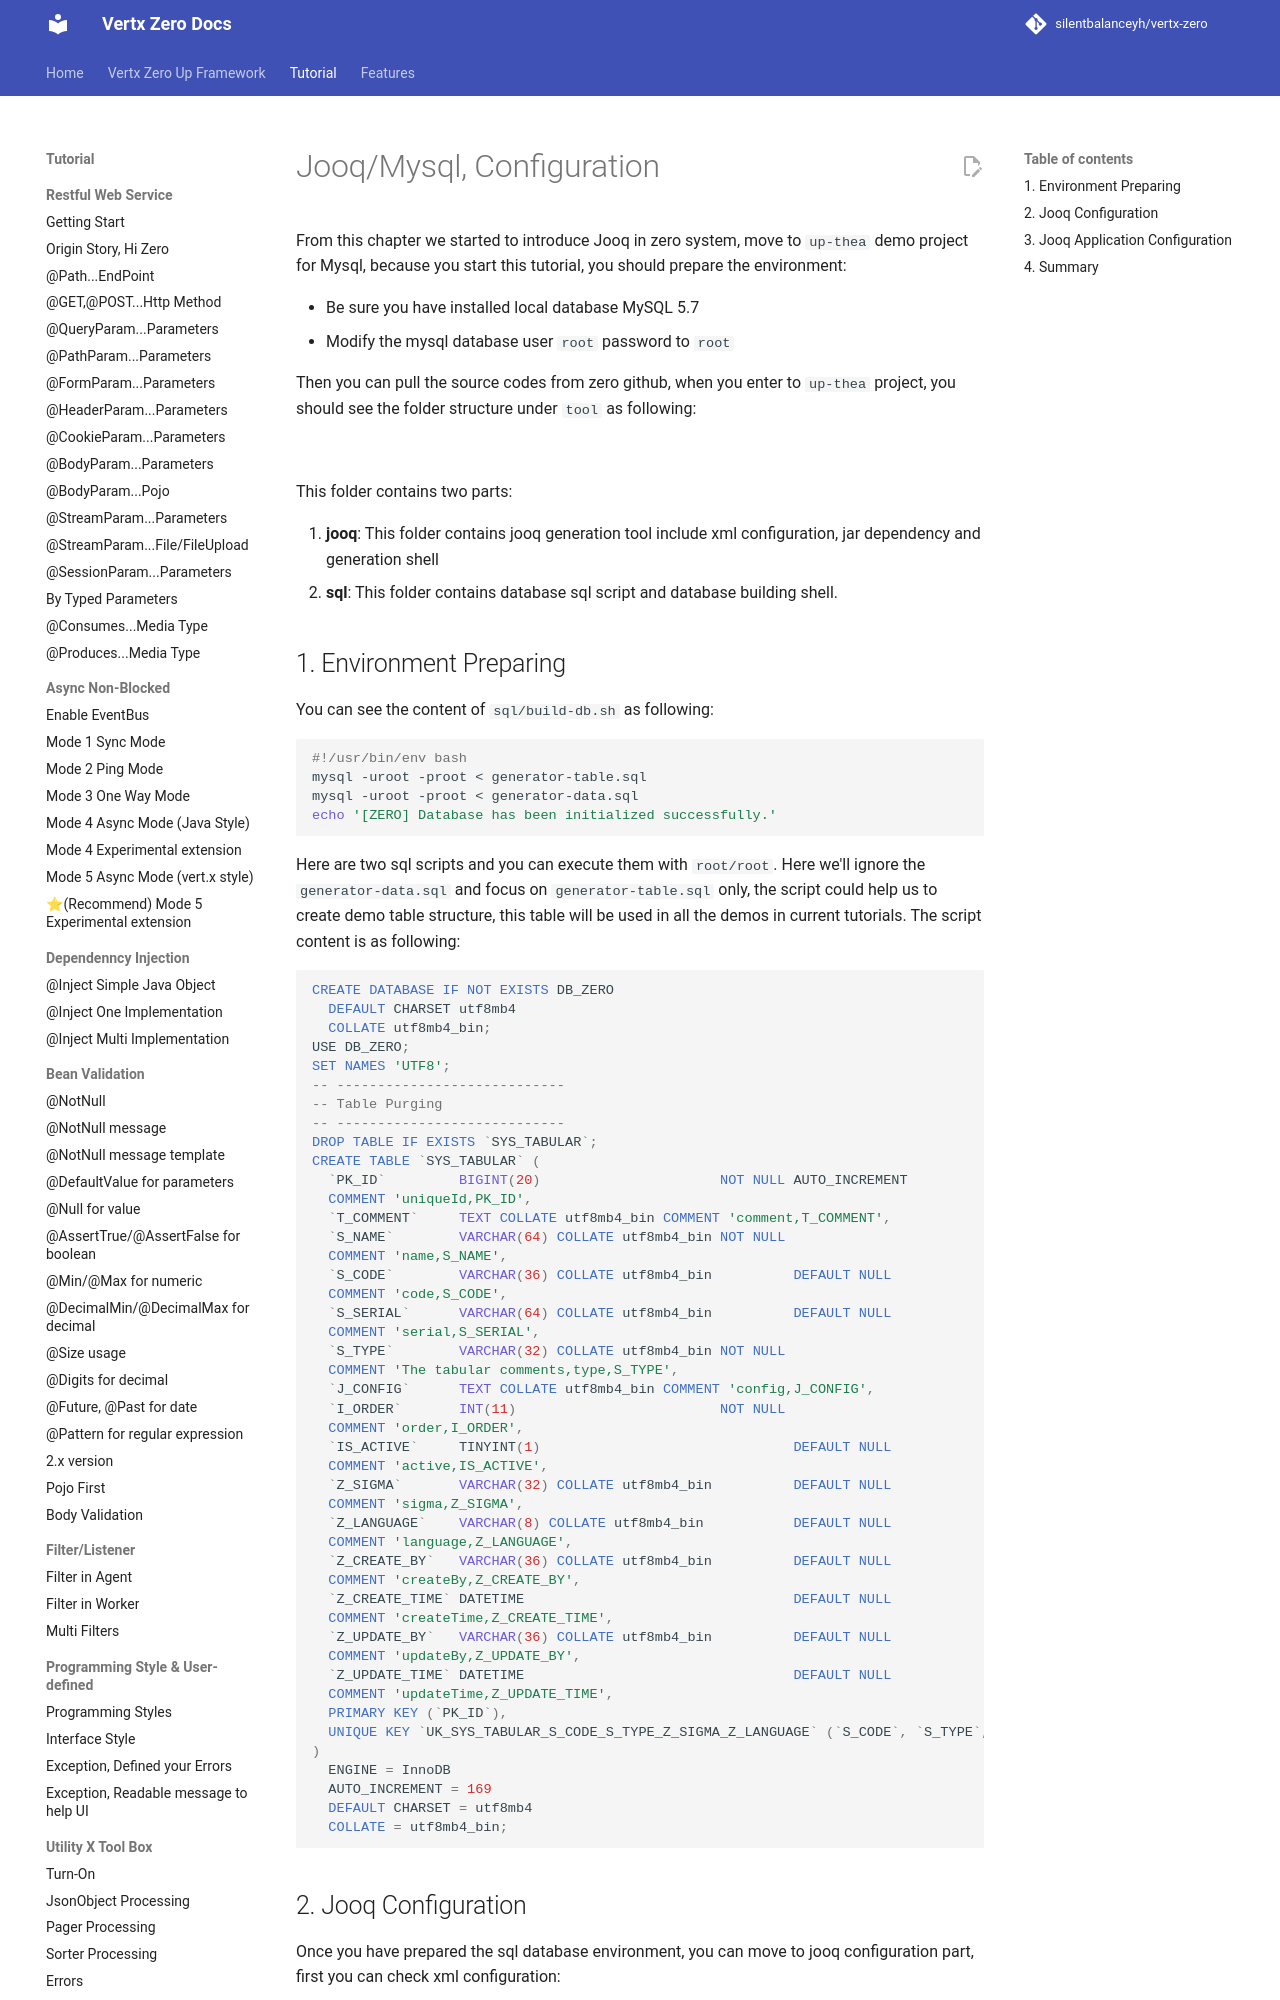

repository: silentbalanceyh/vertx-zero · page: vertx-zero-tutorial/d10061-jooqmysql-configuration/index.html · generator: jekyll

# Jooq/Mysql, Configuration

From this chapter we started to introduce Jooq in zero system, move to `up-thea` demo project for Mysql, because you
start this tutorial, you should prepare the environment:

* Be sure you have installed local database MySQL 5.7
* Modify the mysql database user `root` password to `root`

Then you can pull the source codes from zero github, when you enter to `up-thea` project, you should see the folder
structure under `tool` as following:

![](/doc/image/D10061-1.png)

This folder contains two parts:

1. **jooq**: This folder contains jooq generation tool include xml configuration, jar dependency and generation shell
2. **sql**: This folder contains database sql script and database building shell.

## 1. Environment Preparing

You can see the content of `sql/build-db.sh` as following:

```shell
#!/usr/bin/env bash
mysql -uroot -proot < generator-table.sql
mysql -uroot -proot < generator-data.sql
echo '[ZERO] Database has been initialized successfully.'
```

Here are two sql scripts and you can execute them with `root/root`. Here we'll ignore the `generator-data.sql` and focus
on `generator-table.sql` only, the script could help us to create demo table structure, this table will be used in all
the demos in current tutorials. The script content is as following:

```sql
CREATE DATABASE IF NOT EXISTS DB_ZERO
  DEFAULT CHARSET utf8mb4
  COLLATE utf8mb4_bin;
USE DB_ZERO;
SET NAMES 'UTF8';
-- ----------------------------
-- Table Purging
-- ----------------------------
DROP TABLE IF EXISTS `SYS_TABULAR`;
CREATE TABLE `SYS_TABULAR` (
  `PK_ID`         BIGINT(20)                      NOT NULL AUTO_INCREMENT
  COMMENT 'uniqueId,PK_ID',
  `T_COMMENT`     TEXT COLLATE utf8mb4_bin COMMENT 'comment,T_COMMENT',
  `S_NAME`        VARCHAR(64) COLLATE utf8mb4_bin NOT NULL
  COMMENT 'name,S_NAME',
  `S_CODE`        VARCHAR(36) COLLATE utf8mb4_bin          DEFAULT NULL
  COMMENT 'code,S_CODE',
  `S_SERIAL`      VARCHAR(64) COLLATE utf8mb4_bin          DEFAULT NULL
  COMMENT 'serial,S_SERIAL',
  `S_TYPE`        VARCHAR(32) COLLATE utf8mb4_bin NOT NULL
  COMMENT 'The tabular comments,type,S_TYPE',
  `J_CONFIG`      TEXT COLLATE utf8mb4_bin COMMENT 'config,J_CONFIG',
  `I_ORDER`       INT(11)                         NOT NULL
  COMMENT 'order,I_ORDER',
  `IS_ACTIVE`     TINYINT(1)                               DEFAULT NULL
  COMMENT 'active,IS_ACTIVE',
  `Z_SIGMA`       VARCHAR(32) COLLATE utf8mb4_bin          DEFAULT NULL
  COMMENT 'sigma,Z_SIGMA',
  `Z_LANGUAGE`    VARCHAR(8) COLLATE utf8mb4_bin           DEFAULT NULL
  COMMENT 'language,Z_LANGUAGE',
  `Z_CREATE_BY`   VARCHAR(36) COLLATE utf8mb4_bin          DEFAULT NULL
  COMMENT 'createBy,Z_CREATE_BY',
  `Z_CREATE_TIME` DATETIME                                 DEFAULT NULL
  COMMENT 'createTime,Z_CREATE_TIME',
  `Z_UPDATE_BY`   VARCHAR(36) COLLATE utf8mb4_bin          DEFAULT NULL
  COMMENT 'updateBy,Z_UPDATE_BY',
  `Z_UPDATE_TIME` DATETIME                                 DEFAULT NULL
  COMMENT 'updateTime,Z_UPDATE_TIME',
  PRIMARY KEY (`PK_ID`),
  UNIQUE KEY `UK_SYS_TABULAR_S_CODE_S_TYPE_Z_SIGMA_Z_LANGUAGE` (`S_CODE`, `S_TYPE`, `Z_SIGMA`, `Z_LANGUAGE`)
)
  ENGINE = InnoDB
  AUTO_INCREMENT = 169
  DEFAULT CHARSET = utf8mb4
  COLLATE = utf8mb4_bin;
```
